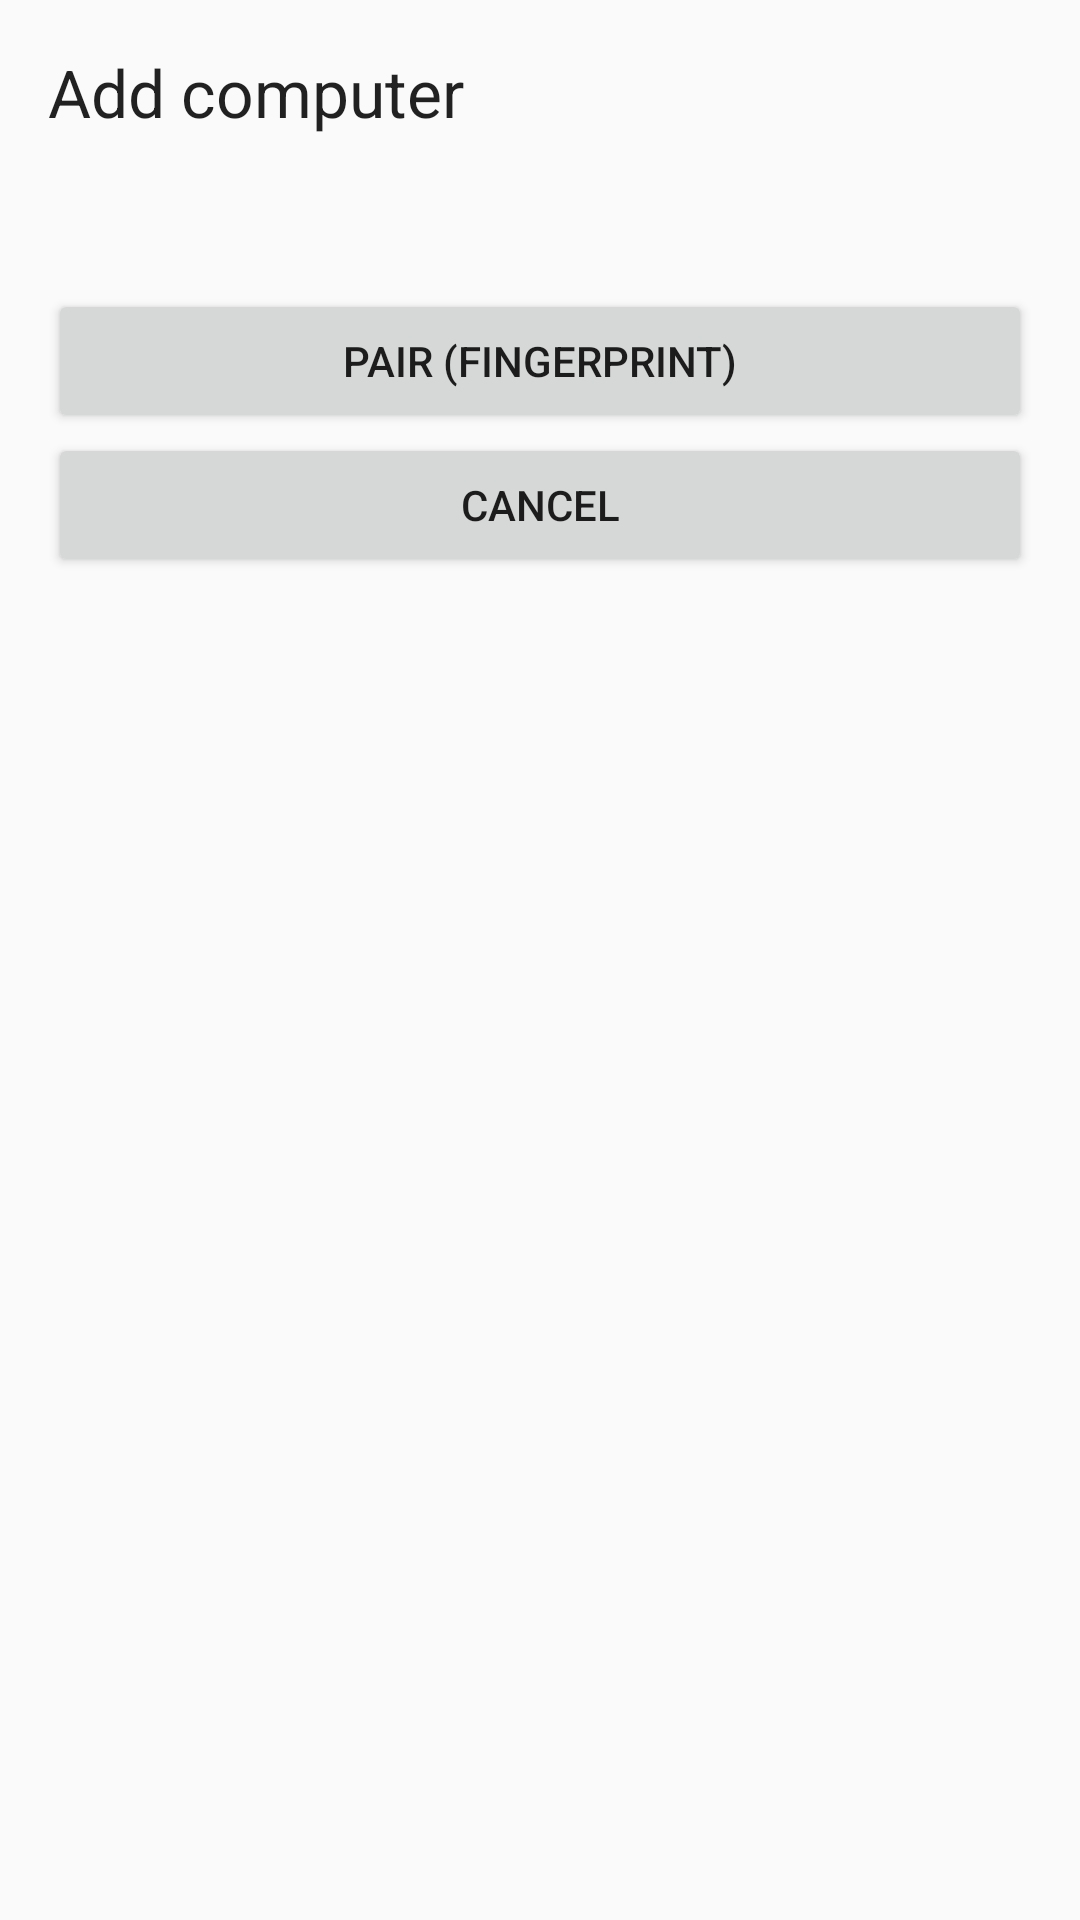

This screen was rendered from an Android layout file. Write that file and the resources it references.
<!-- AndroidManifest.xml: application theme Theme.PhoneKey -->
<!-- res/layout/activity_pairing.xml -->
<?xml version="1.0" encoding="utf-8"?>
<LinearLayout xmlns:android="http://schemas.android.com/apk/res/android"
    android:layout_width="match_parent"
    android:layout_height="match_parent"
    android:fitsSystemWindows="true"
    android:orientation="vertical"
    android:padding="16dp">

    <TextView
        android:layout_width="wrap_content"
        android:layout_height="wrap_content"
        android:text="@string/add_computer"
        android:textAppearance="?android:attr/textAppearanceLarge" />

    <TextView
        android:id="@+id/pairing_status"
        android:layout_width="match_parent"
        android:layout_height="wrap_content"
        android:layout_marginTop="16dp"
        android:textIsSelectable="true" />

    <Button
        android:id="@+id/pairing_confirm"
        android:layout_width="match_parent"
        android:layout_height="wrap_content"
        android:layout_marginTop="16dp"
        android:text="@string/pair_confirm" />

    <Button
        android:id="@+id/pairing_cancel"
        android:layout_width="match_parent"
        android:layout_height="wrap_content"
        android:text="@string/cancel" />
</LinearLayout>
<!-- resources referenced by this layout -->
<resources>
  <string name="add_computer">Add computer</string>
  <string name="cancel">Cancel</string>
  <string name="pair_confirm">Pair (fingerprint)</string>
  <style name="Theme.PhoneKey" parent="Theme.AppCompat.DayNight.DarkActionBar" />
</resources>
